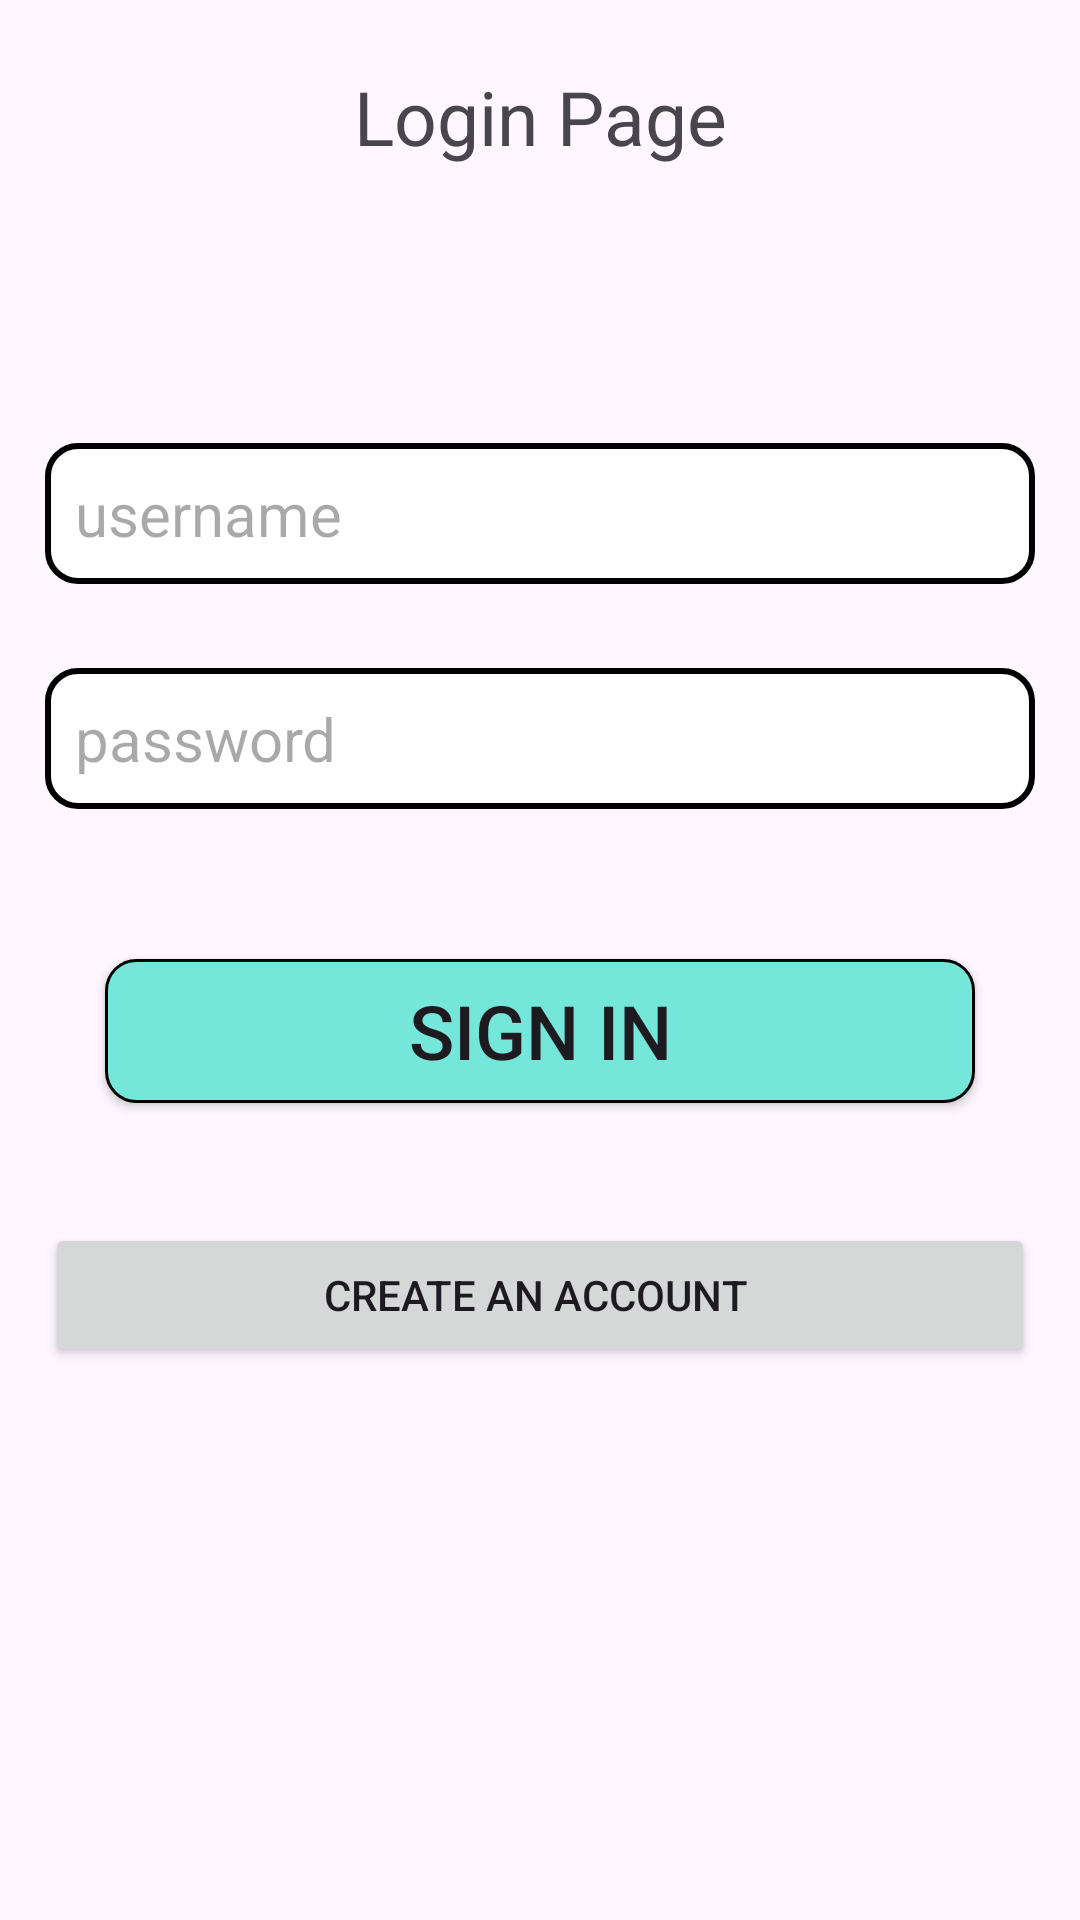

The Android layout XML behind this screen, and the referenced resources:
<!-- AndroidManifest.xml: application theme Theme.FizzyQuiz -->
<!-- res/layout/fragment_sign_in.xml -->
<?xml version="1.0" encoding="utf-8"?>
<LinearLayout xmlns:android="http://schemas.android.com/apk/res/android"
    xmlns:tools="http://schemas.android.com/tools"
    android:layout_width="match_parent"
    android:layout_height="match_parent"
    android:orientation="vertical"
    android:layout_margin="5dp">


    <TextView
        android:layout_width="match_parent"
        android:layout_height="wrap_content"
        android:layout_margin="20dp"
        android:gravity="center"
        android:padding="2dp"
        android:text="Login Page"
        android:textSize="25sp" />


    <LinearLayout
        android:layout_width="match_parent"
        android:layout_height="match_parent"
        android:layout_margin="10dp"
        android:orientation="vertical"
        android:padding="5dp">

        <LinearLayout
            android:layout_width="match_parent"
            android:layout_height="wrap_content"
            android:layout_marginTop="55dp">


            <EditText
                android:id="@+id/enailLogin"
                android:layout_width="match_parent"
                android:layout_height="wrap_content"
                android:background="@drawable/text_bg"
                android:drawableLeft="@drawable/baseline_email_24"
                android:drawablePadding="10dp"
                android:drawableTint="@color/blueGreen"
                android:ems="10"
                android:hint="username"
                android:inputType="textEmailAddress"

                android:padding="10dp"
                android:textSize="20sp" />

        </LinearLayout>


        <LinearLayout
            android:layout_width="match_parent"
            android:layout_height="wrap_content"
            android:layout_marginTop="28dp"
            android:layout_marginBottom="30dp">


            <EditText
                android:id="@+id/passwordLogin"
                android:layout_width="match_parent"
                android:layout_height="wrap_content"
                android:background="@drawable/text_bg"
                android:drawableLeft="@drawable/baseline_lock_24"
                android:drawablePadding="10dp"
                android:drawableTint="@color/blueGreen"
                android:ems="10"
                android:hint="password"
                android:inputType="textPassword"
                android:padding="10dp"
                android:textSize="20sp" />


        </LinearLayout>


        <android.widget.Button
            android:id="@+id/signIn"
            android:layout_width="match_parent"
            android:layout_height="wrap_content"
            android:layout_margin="20dp"
            android:layout_marginTop="11dp"
            android:background="@drawable/background"
            android:gravity="center"
            android:padding="2dp"
            android:text="Sign In"
            android:textSize="25sp" />

        <android.widget.Button
            android:id="@+id/createAccount"
            android:layout_width="match_parent"
            android:layout_height="wrap_content"
            android:layout_marginTop="20dp"
            android:text="Create an Account " />

    </LinearLayout>

</LinearLayout>
<!-- resources referenced by this layout -->
<resources>
  <color name="blueGreen">#75E6DA</color>
  <!-- drawable background (drawable) -->
  <?xml version="1.0" encoding="utf-8"?>
  <shape xmlns:android="http://schemas.android.com/apk/res/android">
  
  
      <stroke
          android:width="1dp"
          android:color="@color/black"></stroke>
  
      <solid android:color="@color/blueGreen"></solid>
  
  
      <corners android:radius="10dp"></corners>
  
  
  </shape>
  <!-- drawable text_bg (drawable) -->
  <?xml version="1.0" encoding="utf-8"?>
  <selector xmlns:android="http://schemas.android.com/apk/res/android">
  
      <item>
  
  
          <shape android:shape="rectangle">
  
  
              <solid android:color="@color/white" />
              <corners android:radius="10dp" />
              <stroke android:width="2dp" android:color="@color/black" />
  
          </shape>
  
      </item>
  
  </selector>
  <style name="Theme.FizzyQuiz" parent="Base.Theme.FizzyQuiz" />
  <color name="black">#FF000000</color>
  <color name="white">#FFFFFFFF</color>
  <style name="Base.Theme.FizzyQuiz" parent="Theme.Material3.DayNight.NoActionBar">
          
          
      </style>
</resources>
